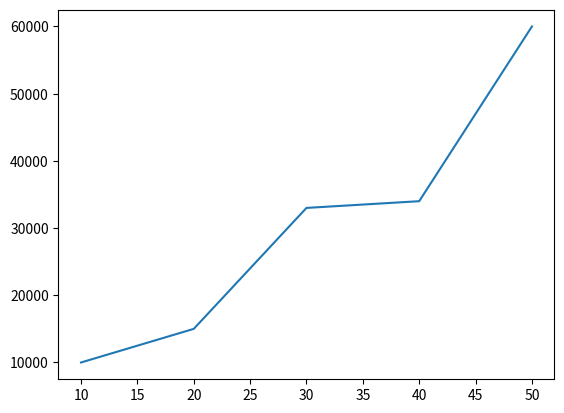

Python code for this plot:
import matplotlib.pyplot as plt 
x_data = [10, 20, 30, 40, 50]
y_data = [10000, 15000, 33000, 34000, 60000]
plt.plot(x_data, y_data)
plt.show()